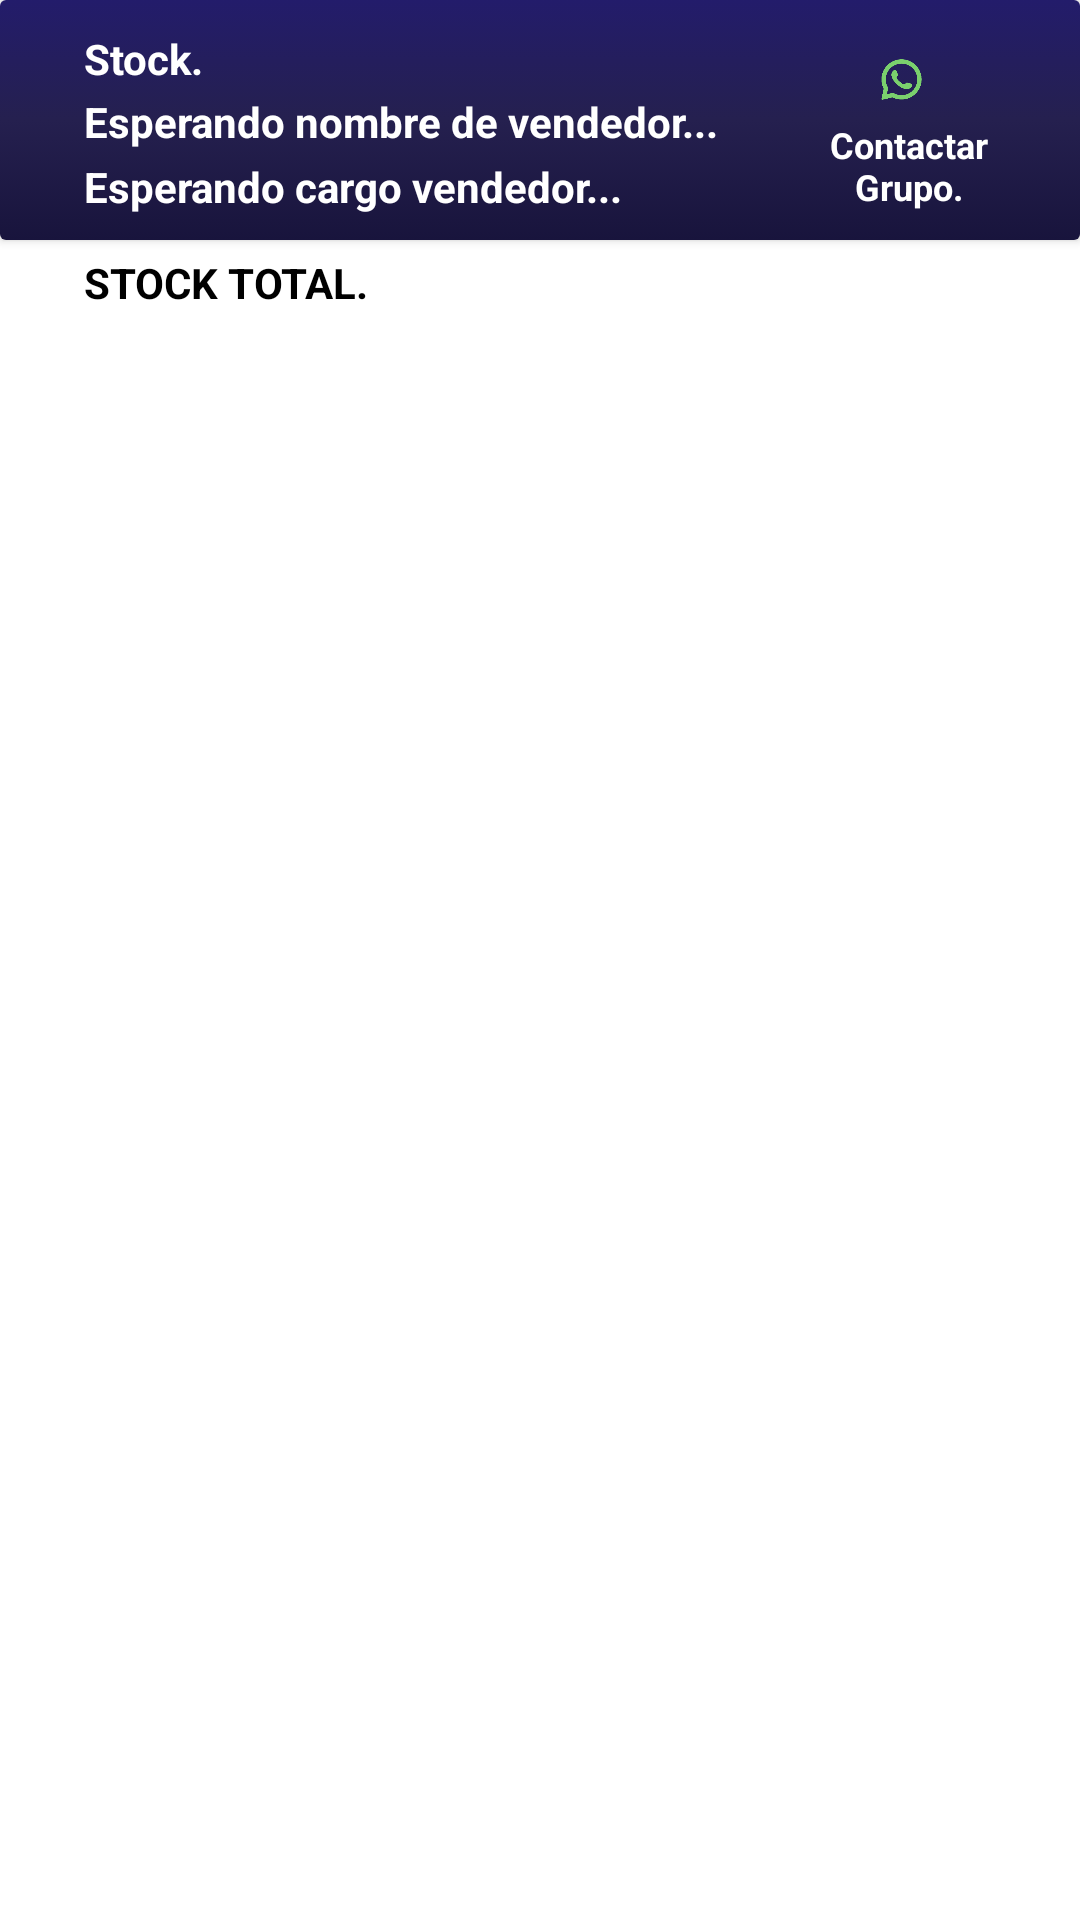

Reconstruct the res/layout file that produces this screen, plus the resources it refers to.
<!-- AndroidManifest.xml: application theme Theme.JSCarsStyle -->
<!-- res/layout/activity_stock_vendedores.xml -->
<?xml version="1.0" encoding="utf-8"?>
<androidx.constraintlayout.widget.ConstraintLayout xmlns:android="http://schemas.android.com/apk/res/android"
    xmlns:app="http://schemas.android.com/apk/res-auto"
    xmlns:tools="http://schemas.android.com/tools"
    android:layout_width="match_parent"
    android:layout_height="match_parent"
    android:background="@color/white"
    tools:context=".Vendedores.Stock_Vendedores">

    <androidx.cardview.widget.CardView
        android:id="@+id/cardView19"
        android:layout_width="0dp"
        android:layout_height="80dp"
        app:layout_constraintEnd_toEndOf="parent"
        app:layout_constraintStart_toStartOf="parent"
        app:layout_constraintTop_toTopOf="parent">

        <androidx.constraintlayout.widget.ConstraintLayout
            android:layout_width="match_parent"
            android:layout_height="match_parent"
            android:background="@drawable/gradiant">

            <TextView
                android:id="@+id/txt_nomVendedorStock"
                android:layout_width="wrap_content"
                android:layout_height="wrap_content"
                android:layout_marginStart="28dp"
                android:layout_marginTop="2dp"
                android:text="Esperando nombre de vendedor..."
                android:textColor="@color/white"
                android:textStyle="bold"
                app:layout_constraintStart_toStartOf="parent"
                app:layout_constraintTop_toBottomOf="@+id/textView28" />

            <ImageView
                android:id="@+id/ws_admin"
                android:layout_width="45dp"
                android:layout_height="45dp"
                android:layout_marginTop="4dp"
                android:layout_marginEnd="37dp"
                app:layout_constraintEnd_toEndOf="parent"
                app:layout_constraintTop_toTopOf="parent"
                app:srcCompat="@drawable/logowha" />

            <TextView
                android:id="@+id/textView23"
                android:layout_width="58dp"
                android:layout_height="30dp"
                android:layout_marginEnd="28dp"
                android:layout_marginBottom="10dp"
                android:text="Contactar Grupo."
                android:textAlignment="center"
                android:textColor="@color/white"
                android:textSize="12sp"
                android:textStyle="bold"
                app:layout_constraintBottom_toBottomOf="parent"
                app:layout_constraintEnd_toEndOf="parent" />

            <TextView
                android:id="@+id/textView28"
                android:layout_width="wrap_content"
                android:layout_height="wrap_content"
                android:layout_marginStart="28dp"
                android:layout_marginTop="10dp"
                android:text="Stock."
                android:textColor="@color/white"
                android:textStyle="bold"
                app:layout_constraintStart_toStartOf="parent"
                app:layout_constraintTop_toTopOf="parent" />

            <TextView
                android:id="@+id/txt_cargoVenStock"
                android:layout_width="wrap_content"
                android:layout_height="wrap_content"
                android:layout_marginStart="28dp"
                android:layout_marginTop="2dp"
                android:layout_marginBottom="8dp"
                android:text="Esperando cargo vendedor..."
                android:textColor="@color/white"
                android:textStyle="bold"
                app:layout_constraintBottom_toBottomOf="parent"
                app:layout_constraintStart_toStartOf="parent"
                app:layout_constraintTop_toBottomOf="@+id/txt_nomVendedorStock" />

        </androidx.constraintlayout.widget.ConstraintLayout>
    </androidx.cardview.widget.CardView>

    <TextView
        android:id="@+id/textView6"
        android:layout_width="wrap_content"
        android:layout_height="wrap_content"
        android:layout_marginStart="28dp"
        android:text="STOCK TOTAL."
        android:textColor="@color/black"
        android:textStyle="bold"
        app:layout_constraintBottom_toTopOf="@+id/listViewStockVendedores"
        app:layout_constraintStart_toStartOf="parent"
        app:layout_constraintTop_toBottomOf="@+id/cardView19" />

    <ListView
        android:id="@+id/listViewStockVendedores"
        android:layout_width="0dp"
        android:layout_height="0dp"
        android:layout_marginStart="20dp"
        android:layout_marginTop="28dp"
        android:layout_marginEnd="20dp"
        android:layout_marginBottom="40dp"
        app:layout_constraintBottom_toBottomOf="parent"
        app:layout_constraintEnd_toEndOf="parent"
        app:layout_constraintStart_toStartOf="parent"
        app:layout_constraintTop_toBottomOf="@+id/cardView19" />
</androidx.constraintlayout.widget.ConstraintLayout>
<!-- resources referenced by this layout -->
<resources>
  <!-- drawable gradiant (drawable) -->
  <?xml version="1.0" encoding="utf-8"?>
  <selector xmlns:android="http://schemas.android.com/apk/res/android">
      <item>
          <shape>
              <gradient
                  android:startColor="#18143C"
                  android:centerColor="#25204F"
                  android:endColor="#231C6B"
                  android:angle="90"/>
              <corners
                  android:radius="0dp"/>
          </shape>
      </item>
  </selector>
  <!-- drawable logowha: png bitmap (drawable, 7330 bytes) -->
  <style name="Theme.JSCarsStyle" parent="Theme.MaterialComponents.DayNight.NoActionBar">
          
          <item name="colorPrimary">@color/purple_500</item>
          <item name="colorPrimaryVariant">@color/purple_700</item>
          <item name="colorOnPrimary">@color/white</item>
          
          <item name="colorSecondary">@color/teal_200</item>
          <item name="colorSecondaryVariant">@color/teal_700</item>
          <item name="colorOnSecondary">@color/black</item>
          
          <item name="android:statusBarColor" tools:targetApi="l">?attr/colorPrimaryVariant</item>
          
      </style>
  <!-- not gathered from this repository: default colours our renderer supplied (Android Studio template values) -->
  <color name="purple_500">#FF6200EE</color>
  <color name="purple_700">#FF3700B3</color>
  <color name="teal_200">#FF03DAC5</color>
  <color name="teal_700">#FF018786</color>
  <color name="black">#FF000000</color>
  <color name="white">#FFFFFFFF</color>
</resources>
